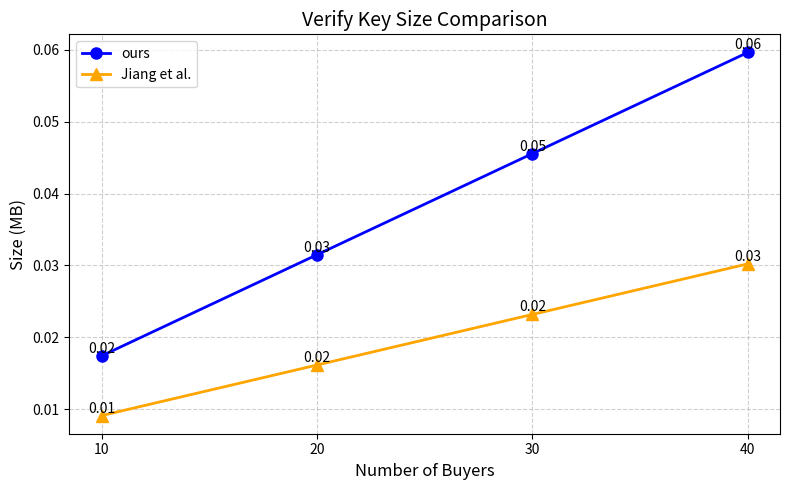

This figure's Python source:
import matplotlib.pyplot as plt
from matplotlib.ticker import FormatStrFormatter
from pathlib import Path

# Data
buyers = [10, 20, 30, 40]

ours_bytes = [17408, 31488, 45568, 59648]
jiang_bytes = [9088, 16128, 23168, 30208]

# Convert bytes to MB
MB = 1_000_000
ours_mb = [x / MB for x in ours_bytes]
jiang_mb = [x / MB for x in jiang_bytes]

# Plot
plt.figure(figsize=(8, 5))

plt.plot(
    buyers,
    ours_mb,
    marker='o',
    color='blue',
    linewidth=2,
    markersize=8,
    label='ours'
)

plt.plot(
    buyers,
    jiang_mb,
    marker='^',
    color='orange',
    linewidth=2,
    markersize=8,
    label='Jiang et al.'
)

# Add value labels
for x, y in zip(buyers, ours_mb):
    plt.text(x, y, f'{y:.2f}', ha='center', va='bottom', fontsize=10)

for x, y in zip(buyers, jiang_mb):
    plt.text(x, y, f'{y:.2f}', ha='center', va='bottom', fontsize=10)

# Labels and title
plt.xlabel('Number of Buyers', fontsize=12)
plt.ylabel('Size (MB)', fontsize=12)
plt.title('Verify Key Size Comparison', fontsize=14)

# Axis settings
plt.xticks(buyers)
plt.gca().yaxis.set_major_formatter(FormatStrFormatter('%.2f'))

plt.grid(True, linestyle='--', alpha=0.6)
plt.legend()
plt.tight_layout()

# Save figure
output_path = Path("results/figures/comparewithjiang_vk_size.png")
output_path.parent.mkdir(parents=True, exist_ok=True)

plt.savefig(output_path, dpi=300)
plt.show()

print(f"Saved figure to: {output_path}")
